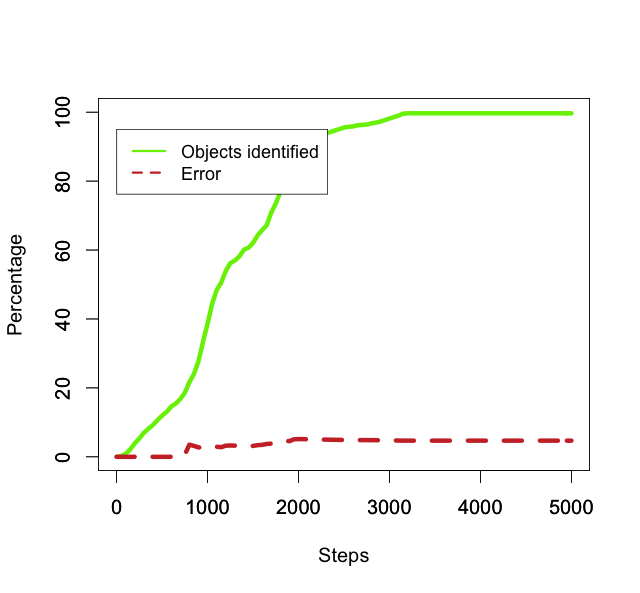

Source data for this figure (header and first rows):
50, 0.21739130434782608, 0.0
100, 0.8696, 0.0
150, 2.174, 0.0
200, 3.913, 0.0
250, 5.326, 0.0
300, 6.957, 0.0
350, 8.152, 0.0
400, 9.239, 0.0
450, 10.65, 0.0
500, 11.96, 0.0
550, 13.04, 0.0
600, 14.57, 0.0
650, 15.43, 0.0
700, 16.74, 0.0
750, 18.59, 0.5848
800, 21.63, 3.518
850, 24.02, 3.167
900, 27.72, 2.745
950, 33.37, 2.606
1000, 38.59, 2.817
1050, 44.35, 2.696
1100, 48.37, 2.921
1150, 50.54, 2.796
1200, 53.91, 3.226
1250, 56.2, 3.288
1300, 56.96, 3.244
1350, 58.15, 3.178
1400, 60.11, 3.074
1450, 60.65, 3.047
1500, 62.07, 3.152
1550, 64.24, 3.384
1600, 65.76, 3.471
1650, 67.17, 3.722
1700, 70.87, 3.834
1750, 73.48, 3.994
1800, 76.85, 4.243
1850, 82.07, 4.636
1900, 86.09, 4.545
1950, 89.67, 5.091
2000, 90.76, 5.15
2050, 91.3, 5.119
2100, 91.85, 5.089
2150, 92.39, 5.059
2200, 93.04, 5.023
2250, 93.26, 5.012
2300, 93.8, 4.983
2350, 94.24, 4.96
2400, 94.67, 4.937
2450, 95.11, 4.914
2500, 95.54, 4.892
2550, 95.76, 4.881
2600, 95.87, 4.875
2650, 96.2, 4.859
2700, 96.3, 4.853
2750, 96.41, 4.848
2800, 96.74, 4.831
2850, 96.96, 4.821
2900, 97.28, 4.804
2950, 97.72, 4.783
3000, 98.15, 4.762
3050, 98.59, 4.741
... 39 more rows
